Run: headless pygame with SDL's dummy video driver; simulated clock (each Clock.tick advances the game by its frame time, no real sleeping); random seed 0; keys injected as events and as key.get_pressed() state; no mouse input.
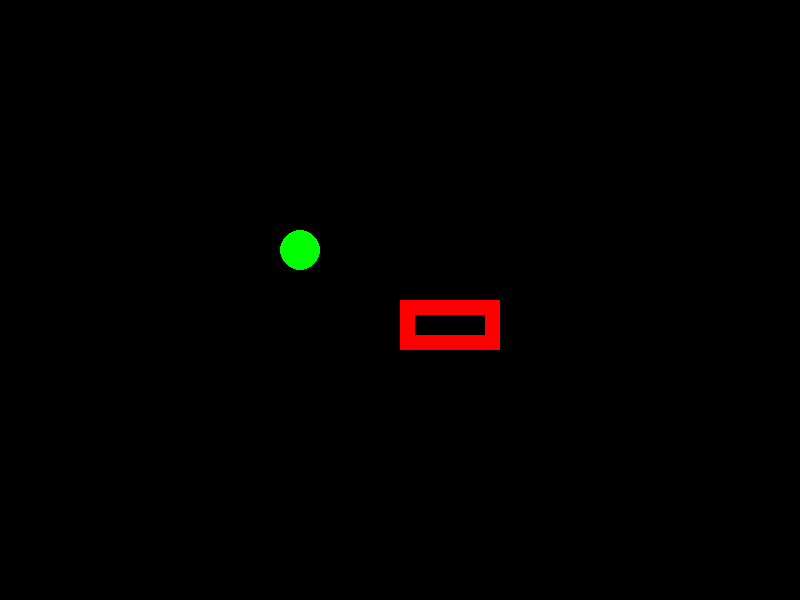
Frame 1 of 4 · flips 1–60 · no input
Frame 2 of 4 · flips 61–180 · tapped SPACE, RETURN · held RIGHT (→), D · screen unchanged from frame 1, image omitted
Frame 3 of 4 · flips 181–300 · held DOWN (↓), S · screen unchanged from frame 2, image omitted
Frame 4 of 4 · flips 301–420 · held LEFT (←), A, UP (↑), W · screen unchanged from frame 3, image omitted

The pygame program that drew these frames:

import pygame, time, sys

pygame.init()

win = pygame.display.set_mode((800, 600))
pygame.display.set_caption("First Game")
# time.sleep(3)
# color = (R, G, B)
red =(255, 0, 0)
green =(0, 255, 0)
blue =(0, 0, 255)
white =(255, 255, 255)
black =(0, 0, 0)
pygame.draw.rect(win, red, ((400, 300), (100, 50)), 15)
pygame.draw.circle(win, green, (300, 250), 20, 0)


# main loop
# running = True
while True:
    for event in pygame.event.get():
        if event.type == pygame.QUIT:
            pygame.quit()
            sys.exit()
    pygame.display.update()
